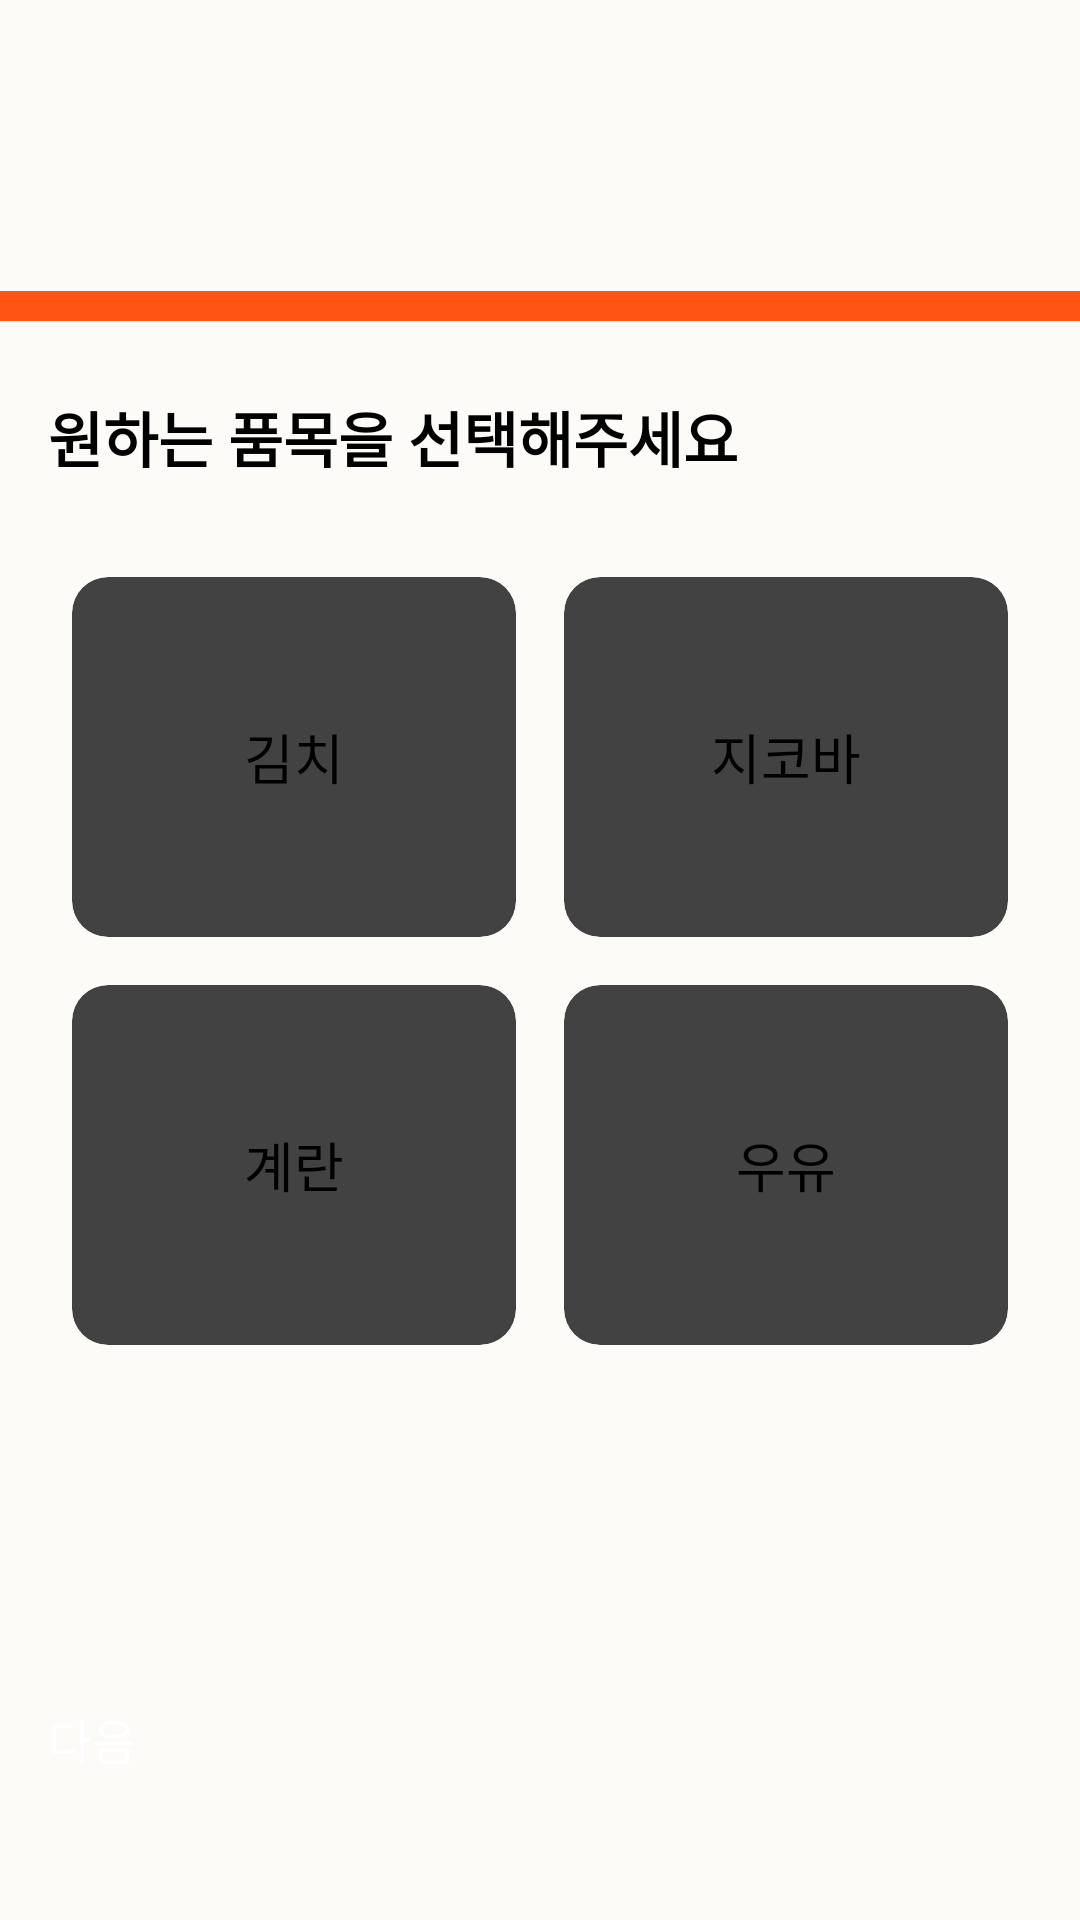

Write the Android layout XML for this screen, with the resource values it uses.
<!-- AndroidManifest.xml: application theme Theme.NaengJangGo -->
<!-- res/layout/activity_product_list.xml -->
<?xml version="1.0" encoding="utf-8"?>
<RelativeLayout xmlns:android="http://schemas.android.com/apk/res/android"
    xmlns:app="http://schemas.android.com/apk/res-auto"
    android:layout_width="match_parent"
    android:layout_height="match_parent"
    android:background="#FCFBF7">

    

    
    
    <ImageButton
        android:id="@+id/backButtonInFoodListPage"
        android:layout_width="51dp"
        android:layout_height="51dp"
        android:layout_alignParentStart="true"
        android:layout_alignParentTop="true"
        android:layout_marginStart="8dp"
        android:layout_marginTop="49dp"
        android:background="@drawable/shape_for_circle_button"
        android:contentDescription="@string/back_button"
        android:gravity="center_horizontal|center_vertical"
        android:src="@drawable/ic_back_arrow"
        android:elevation="8dp"/>

    
    <View
        android:id="@+id/headerBarInFoodListPage"
        android:layout_width="380dp"
        android:layout_height="10dp"
        android:layout_alignParentTop="true"
        android:layout_marginTop="97dp"
        android:layout_centerHorizontal="true"
        android:background="#FF5414" />

    <TextView
        android:id="@+id/titleText"
        android:layout_width="wrap_content"
        android:layout_height="wrap_content"
        android:layout_below="@id/headerBarInFoodListPage"
        android:layout_marginStart="16dp"
        android:layout_marginTop="24dp"
        android:text="원하는 품목을 선택해주세요"
        android:textSize="20sp"
        android:textStyle="bold" />

    
    <GridLayout
        android:id="@+id/gridLayout"
        android:layout_width="match_parent"
        android:layout_height="wrap_content"
        android:layout_below="@id/titleText"
        android:layout_marginHorizontal="16dp"
        android:layout_marginTop="24dp"
        android:columnCount="2"
        android:rowCount="2">

        <androidx.cardview.widget.CardView
            android:id="@+id/kimchiCard"
            android:layout_width="0dp"
            android:layout_height="120dp"
            android:layout_columnWeight="1"
            android:layout_margin="8dp"
            app:cardCornerRadius="12dp"
            app:cardElevation="4dp">

            <TextView
                android:layout_width="wrap_content"
                android:layout_height="wrap_content"
                android:layout_gravity="center"
                android:text="김치"
                android:textSize="18sp" />
        </androidx.cardview.widget.CardView>

        <androidx.cardview.widget.CardView
            android:id="@+id/jikobaCard"
            android:layout_width="0dp"
            android:layout_height="120dp"
            android:layout_columnWeight="1"
            android:layout_margin="8dp"
            app:cardCornerRadius="12dp"
            app:cardElevation="4dp">

            <TextView
                android:layout_width="wrap_content"
                android:layout_height="wrap_content"
                android:layout_gravity="center"
                android:text="지코바"
                android:textSize="18sp" />
        </androidx.cardview.widget.CardView>

        <androidx.cardview.widget.CardView
            android:id="@+id/eggsCard"
            android:layout_width="0dp"
            android:layout_height="120dp"
            android:layout_columnWeight="1"
            android:layout_margin="8dp"
            app:cardCornerRadius="12dp"
            app:cardElevation="4dp">

            <TextView
                android:layout_width="wrap_content"
                android:layout_height="wrap_content"
                android:layout_gravity="center"
                android:text="계란"
                android:textSize="18sp" />
        </androidx.cardview.widget.CardView>

        <androidx.cardview.widget.CardView
            android:id="@+id/milkCard"
            android:layout_width="0dp"
            android:layout_height="120dp"
            android:layout_columnWeight="1"
            android:layout_margin="8dp"
            app:cardCornerRadius="12dp"
            app:cardElevation="4dp">

            <TextView
                android:layout_width="wrap_content"
                android:layout_height="wrap_content"
                android:layout_gravity="center"
                android:text="우유"
                android:textSize="18sp" />
        </androidx.cardview.widget.CardView>
    </GridLayout>

    
    <Button
        android:id="@+id/nextButton"
        android:layout_width="match_parent"
        android:layout_height="56dp"
        android:layout_alignParentBottom="true"
        android:layout_marginHorizontal="16dp"
        android:layout_marginBottom="16dp"
        android:backgroundTint="#8F8F8F"
        android:text="다음"
        android:textColor="@android:color/white"
        android:textSize="16sp" />

</RelativeLayout>
<!-- resources referenced by this layout -->
<resources>
  <string name="back_button">뒤로 가기</string>
</resources>
